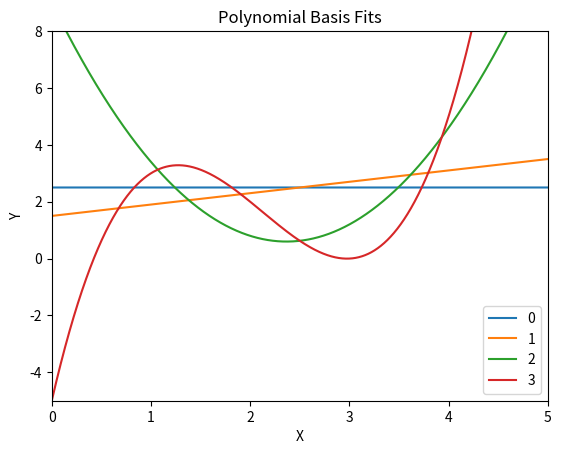

Write the Python code that produced this figure. (Note: this script raises an exception after producing the figure.)
# Import packages
import os
import numpy as np
import matplotlib.pyplot as plt



def get_data():
    '''
    ------------------------
    Input: None
    Output: Assignment data
    ------------------------
    '''
    return np.array([1, 2, 3, 4]), np.array([3, 2, 0, 5])  


def get_basis(x, k):
    '''
    ------------------------
    Input: Dataset and degree
    Output: Assignment data
    ------------------------
    '''
    grid = np.meshgrid(x, np.arange(k + 1)) 
    return np.power(grid[0], grid[1]).T


def get_sol(phi_x, y):
    '''
    ------------------------
    Input: Dataset and degree
    Output: Assignment data
    ------------------------
    '''
    return np.linalg.inv(phi_x.T @ phi_x) @ phi_x.T @ y


def get_predictions(phi_x, beta_hat):
    '''
    ------------------------
    Input: Dataset and degree
    Output: Assignment data
    ------------------------
    '''
    return phi_x @ beta_hat


def get_mse(y, y_hat):
    '''
    ------------------------
    Input: Dataset and degree
    Output: Assignment data
    ------------------------
    '''
    return np.sum(np.power(y-y_hat, 2))



def plot_results(path, title, k, results):
    '''
    ------------------------
    Input: Dataset and degree
    Output: Assignment data
    ------------------------
    ''' 
    # Make grids for plot
    x_grid = np.linspace(-5, 5, 100000)
    x_basis = [get_basis(x_grid, degree) for degree in range(k + 1)]
    y_grid = [get_predictions(basis, results[deg]['beta_hat']) for basis, deg in zip(x_basis, range(k + 1))]
    
    # Plots
    for degree in range(k + 1):
        plt.plot(x_grid, y_grid[degree], label = str(degree))
    
    # Add annotations
    plt.xlabel('X')
    plt.ylabel('Y')
    plt.title(title)
    plt.legend()
    
    axes = plt.gca()
    axes.set_xlim([0,5])
    axes.set_ylim([-5,8])

    
    # Display and save plot
    plt.show()
    plt.savefig(path)


def run_regression(k, x, y, loss_func):
    '''
    ------------------------
    Input: Dataset and degree
    Output: Assignment data
    ------------------------
    ''' 
    phi_x = get_basis(x, k)
    beta_hat = get_sol(phi_x, y)
    y_hat = get_predictions(phi_x, beta_hat)
    
    #Get loss and results 
    mse = loss_func(y, y_hat)
    results = {'beta_hat': beta_hat, 'y_hat': y_hat, 'mse': mse}
    
    return(results)


def main(k):
    '''
    ------------------------
    Input: Dataset and degree
    Output: Assignment data
    ------------------------
    ''' 
    title = 'Polynomial Basis Fits'
    path = os.path.join('.', 'figs', '1_1.png')
    
    x, y = get_data()
    results = [run_regression(degree, x, y, get_mse) for degree in range(k + 1)]
    plot_results(path, title, k, results)
    
    return(results)



if __name__ == '__main__':

    results = main(k = 3)